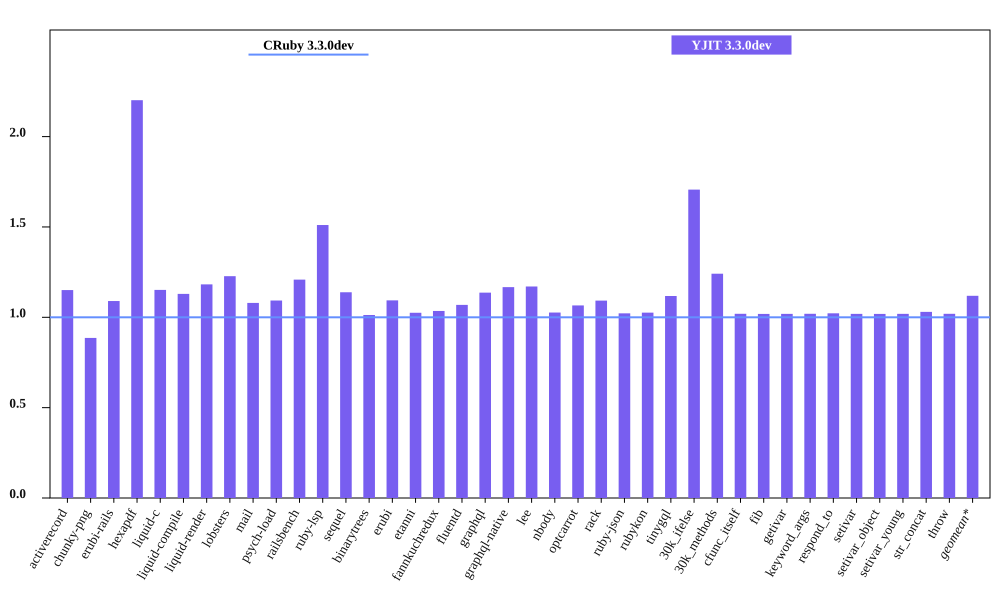

The file beside this chart, header and first rows:
bench, CRuby 3.3.0dev mem (MiB), YJIT 3.3.0dev mem (MiB), Inline Code, Outlined Code, YJIT Mem overhead
activerecord, 40.93, 47.1, 2, 1
chunky-png, 45.52, 40.33, 1, 1
erubi-rails, 83.55, 91.07, 3, 3
hexapdf, 123.6, 272, 3, 2
liquid-c, 27.82, 32.04, 1, 1
liquid-compile, 23.55, 26.6, 1, 1
liquid-render, 25.57, 30.23, 1, 1
lobsters, 266.6, 327.2, 12, 10
mail, 37.79, 40.79, 2, 1
psych-load, 24.23, 26.48, 1, 1
railsbench, 80.21, 96.94, 4, 4
ruby-lsp, 83.44, 126.1, 9, 8
sequel, 28.98, 33, 1, 1
binarytrees, 17.14, 17.36, 1, 1
erubi, 20.84, 22.79, 1, 1
etanni, 14.64, 15, 1, 1
fannkuchredux, 11.45, 11.86, 1, 1
fluentd, 607.5, 649.2, 1, 1
graphql, 30.11, 34.22, 1, 1
graphql-native, 27.42, 32.0, 1, 1
lee, 24.86, 29.09, 1, 1
nbody, 11.41, 11.71, 1, 1
optcarrot, 48.23, 51.4, 1, 1
rack, 21.52, 23.51, 1, 1
ruby-json, 12.67, 12.95, 1, 1
rubykon, 39.05, 40.06, 1, 1
tinygql, 19.52, 21.82, 1, 1
30k_ifelse, 51.71, 88.25, 8, 7
30k_methods, 41.91, 52.02, 3, 3
cfunc_itself, 11.46, 11.68, 1, 1
fib, 11.46, 11.68, 1, 1
getivar, 11.51, 11.73, 1, 1
keyword_args, 11.45, 11.68, 1, 1
respond_to, 11.5, 11.76, 1, 1
setivar, 11.51, 11.73, 1, 1
setivar_object, 11.45, 11.66, 1, 1
setivar_young, 11.45, 11.67, 1, 1
str_concat, 37.46, 38.58, 1, 1
throw, 11.52, 11.74, 1, 1
